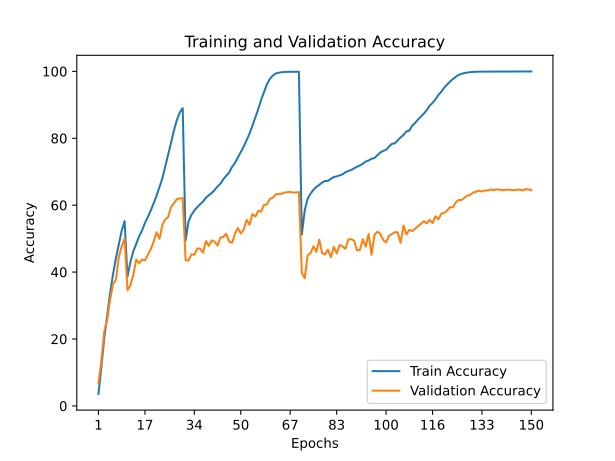

The data file committed next to this chart (first rows):
train_accuracy; train_loss; valid_accuracy; valid_loss
3,5640; 4,9931; 6,9100; 4,5015
11,5750; 4,1183; 13,3700; 4,0704
20,2520; 3,5295; 22,2000; 3,3952
27,1080; 3,1225; 25,7100; 3,2413
33,6360; 2,7915; 31,7400; 2,8727
39,2620; 2,5190; 36,3800; 2,6809
44,0560; 2,2905; 37,6800; 2,6737
48,2130; 2,0933; 44,4900; 2,2897
52,3890; 1,9158; 47,6200; 2,1766
55,2310; 1,7980; 50,0600; 2,0217
38,6490; 2,5413; 34,5600; 2,7862
43,0640; 2,3213; 36,0700; 2,7215
46,1760; 2,1831; 39,1700; 2,5686
48,4010; 2,0767; 43,7500; 2,3494
50,6720; 1,9741; 42,6200; 2,3945
52,4240; 1,8895; 43,7200; 2,4047
54,6730; 1,8018; 43,4400; 2,4061
56,4370; 1,7204; 45,1300; 2,3344
58,4040; 1,6287; 46,8500; 2,2654
60,5450; 1,5362; 49,1000; 2,1483
62,8140; 1,4396; 51,8700; 1,9689
65,4240; 1,3309; 49,9400; 2,1862
68,0140; 1,2174; 54,2000; 1,9077
71,6710; 1,0856; 55,7700; 1,8377
75,1570; 0,9531; 56,4600; 1,8022
78,6660; 0,8217; 59,5300; 1,7080
82,3980; 0,7023; 60,5600; 1,6662
85,5000; 0,5990; 61,8600; 1,6041
87,7190; 0,5327; 61,9700; 1,5674
88,9930; 0,4965; 62,1300; 1,5697
49,4400; 2,0213; 43,5600; 2,4170
55,0870; 1,7596; 43,4200; 2,4539
57,1070; 1,6736; 45,3100; 2,3061
58,3980; 1,6214; 45,1700; 2,3540
59,3990; 1,5730; 47,0700; 2,2874
60,2760; 1,5406; 46,9800; 2,3079
61,0680; 1,5040; 45,7900; 2,3084
62,2340; 1,4666; 49,2600; 2,1597
62,9720; 1,4272; 47,8200; 2,2697
63,6420; 1,4015; 49,4800; 2,1092
64,5590; 1,3597; 49,0500; 2,2115
65,6150; 1,3133; 47,9100; 2,2867
66,4380; 1,2732; 50,3200; 2,1614
67,7600; 1,2259; 50,5100; 2,1003
68,7740; 1,1822; 51,4400; 2,1043
69,7930; 1,1389; 49,1400; 2,2231
71,4390; 1,0779; 48,7400; 2,2600
72,6390; 1,0268; 51,5100; 2,1361
74,2290; 0,9645; 53,1900; 2,0169
75,8920; 0,9035; 51,5300; 2,1271
77,5060; 0,8367; 52,6800; 2,1015
79,4110; 0,7677; 55,6300; 1,9538
81,3690; 0,6922; 54,1500; 2,0807
83,7230; 0,6081; 57,3400; 1,8640
86,2240; 0,5237; 56,5900; 1,9452
88,7110; 0,4402; 58,2900; 1,9283
91,4670; 0,3508; 58,0600; 1,9792
93,8000; 0,2758; 60,0700; 1,8075
96,1650; 0,1987; 60,2300; 1,7828
97,7410; 0,1425; 61,8700; 1,7753
... 90 more rows
